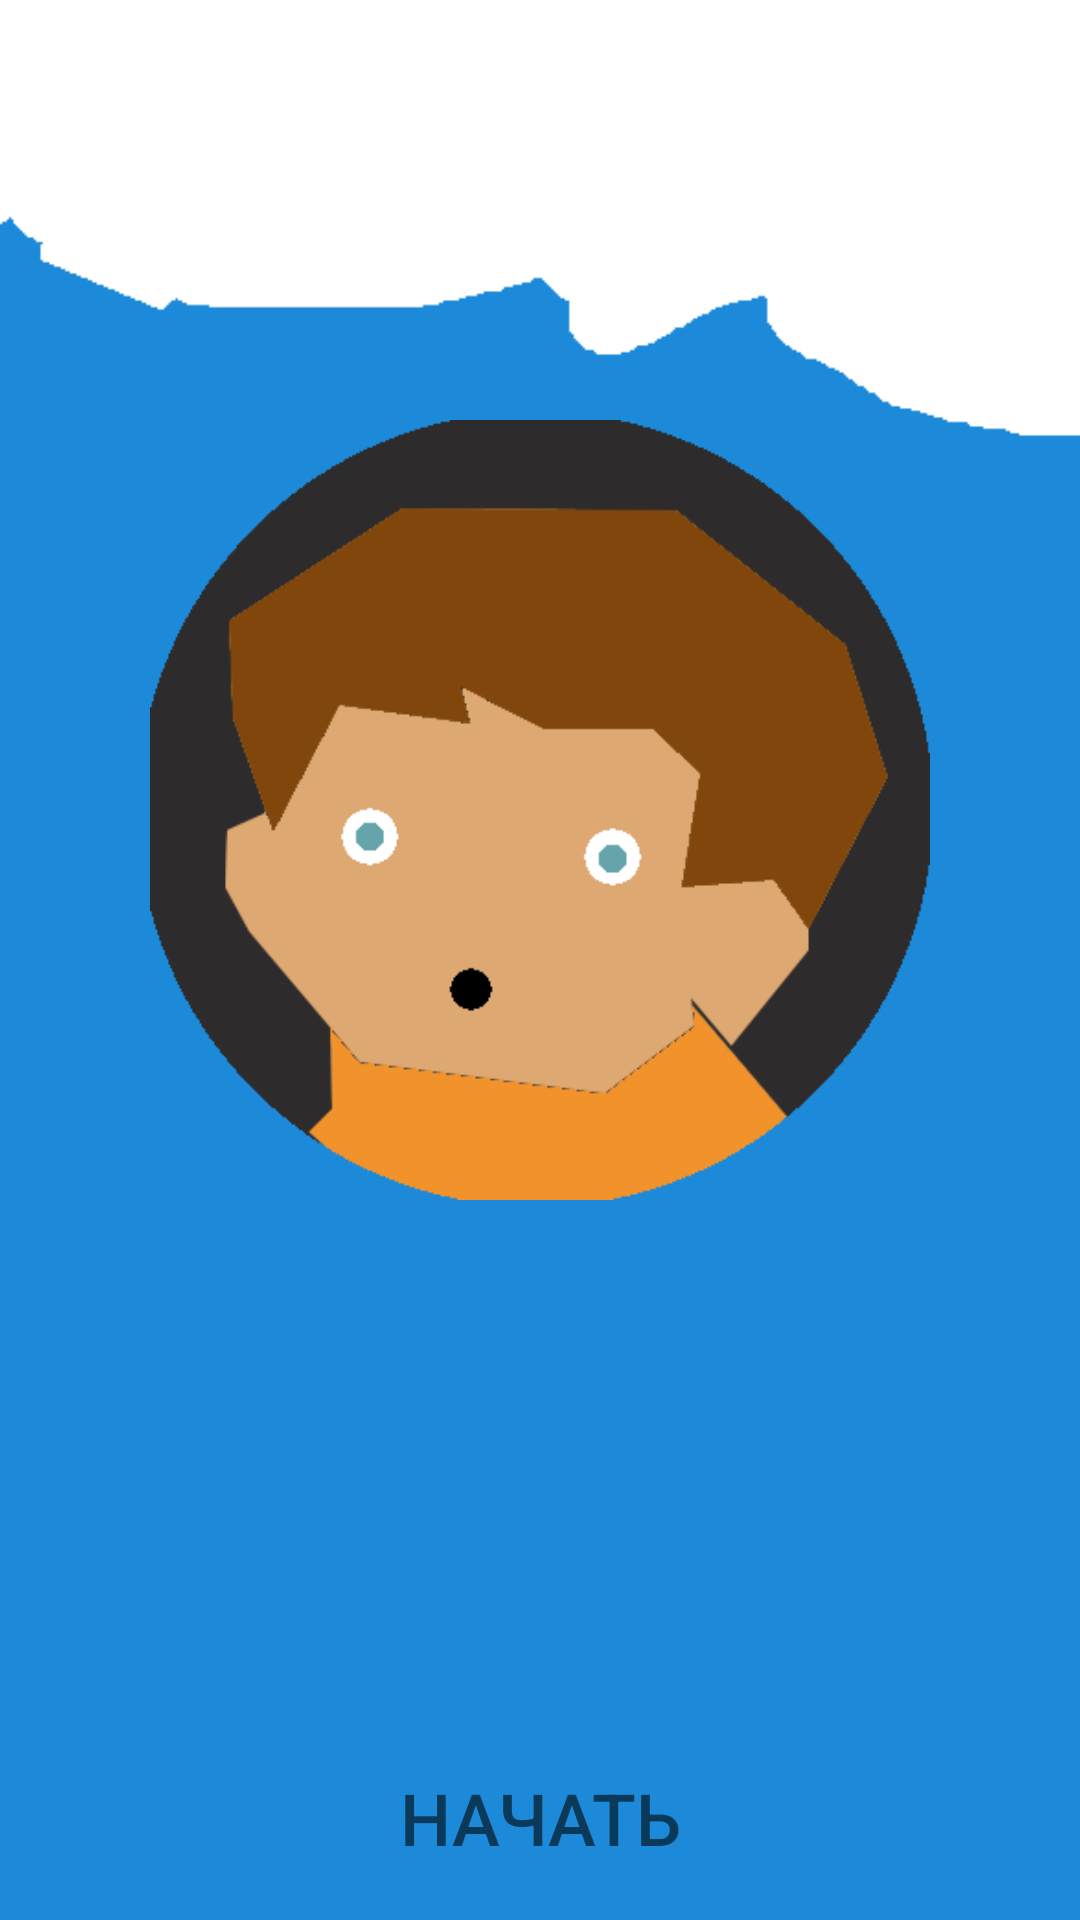

Android layout source for this screen:
<!-- AndroidManifest.xml: application theme Theme.Quiz -->
<!-- res/layout/activity_main.xml -->
<?xml version="1.0" encoding="utf-8"?>
<RelativeLayout xmlns:android="http://schemas.android.com/apk/res/android"
    xmlns:app="http://schemas.android.com/apk/res-auto"
    xmlns:tools="http://schemas.android.com/tools"
    android:layout_width="match_parent"
    android:layout_height="match_parent"
    tools:context=".MainActivity">

    <ImageView
        android:id="@+id/main_background"
        android:layout_width="match_parent"
        android:layout_height="match_parent"
        android:scaleType="centerCrop"
        android:src="@drawable/main_background" />

    <ImageView
        android:id="@+id/main_img_boy"
        android:layout_width="wrap_content"
        android:layout_height="wrap_content"
        android:layout_centerHorizontal="true"
        android:layout_marginStart="50dp"
        android:layout_marginTop="100dp"
        android:layout_marginEnd="50dp"
        android:layout_marginBottom="200dp"
        android:src="@drawable/main_img_boy" />

    <LinearLayout
        android:id="@+id/startLayout"
        android:layout_width="wrap_content"
        android:layout_height="wrap_content"
        android:layout_alignParentBottom="true"
        android:layout_centerHorizontal="true"
        android:padding="10dp"
        android:orientation="horizontal">

        <androidx.appcompat.widget.AppCompatButton
            android:id="@+id/buttonStart"
            android:layout_width="wrap_content"
            android:layout_height="wrap_content"
            android:background="@drawable/button_stroke_black95_press_white"
            android:layout_weight="1"
            android:text="@string/start"
            android:paddingLeft="10dp"
            android:paddingRight="10dp"
            android:textColor="@color/black95"
            android:textSize="24sp" />
    </LinearLayout>
</RelativeLayout>
<!-- resources referenced by this layout -->
<resources>
  <color name="black95">#95000000</color>
  <!-- drawable main_background: jpg bitmap (drawable, 16463 bytes) -->
  <!-- drawable main_img_boy: png bitmap (drawable, 13152 bytes) -->
  <string name="start">Начать</string>
  <style name="Theme.Quiz" parent="Theme.MaterialComponents.DayNight.DarkActionBar">
          
          <item name="colorOnPrimary">@color/white</item>
          <item name="android:statusBarColor" tools:targetApi="l">?attr/colorPrimaryVariant</item>
          
      </style>
  <color name="white">#ffffff</color>
</resources>
